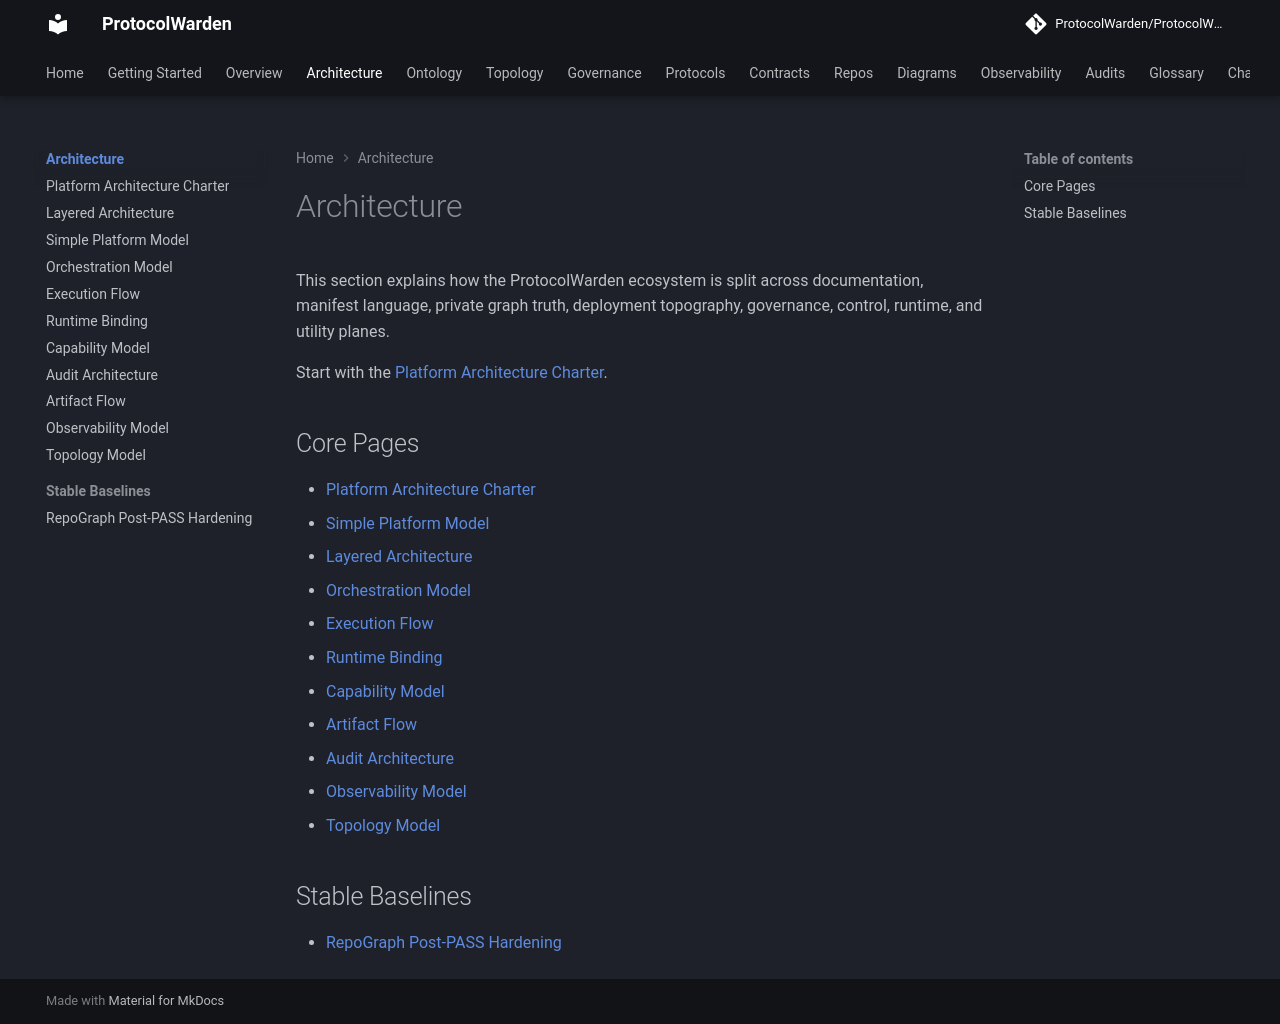

repository: ProtocolWarden/ProtocolWarden.github.io · page: architecture/index.html · generator: mkdocs

# Architecture

This section explains how the ProtocolWarden ecosystem is split across
documentation, manifest language, private graph truth, deployment topography,
governance, control, runtime, and utility planes.

Start with the [Platform Architecture Charter](platform-architecture-charter.md).

## Core Pages

- [Platform Architecture Charter](platform-architecture-charter.md)
- [Simple Platform Model](simple-platform-model.md)
- [Layered Architecture](layered-architecture.md)
- [Orchestration Model](orchestration-model.md)
- [Execution Flow](execution-flow.md)
- [Runtime Binding](runtime-binding.md)
- [Capability Model](capability-model.md)
- [Artifact Flow](artifact-flow.md)
- [Audit Architecture](audit-architecture.md)
- [Observability Model](observability-model.md)
- [Topology Model](topology-model.md)

## Stable Baselines

- [RepoGraph Post-PASS Hardening](stable-baselines/repograph-post-pass-hardening-v1.md)
